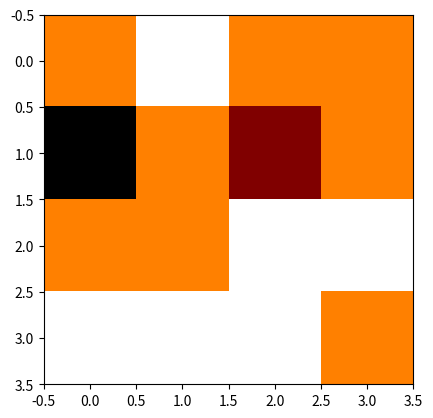

Write the Python code that produced this figure.
# -*- coding: utf-8 -*-
"""
Created on Mon Nov  8 14:48:20 2021

@author: utilisateur
"""

import numpy as np
import heapq 
import matplotlib.pyplot as plt
from PIL import Image 



# Trouver la zone inexplorée la plus proche du robot
M = np.array([[0,0,1,1],
           [0,1,0.5,1],
           [0,0,1,1],
           [1,0,0,0]])

def trouvermin(mat): #On trouve la case la plus proche 
    m = 0
    n = 0
    mini= mat[0][0]
    for i in range(len(mat)):
        for j in range(len(mat[0])):
            if 0 < mat[i][j] < mini : 
                n = i
                m = j
                mini = mat[i][j]
                
    return n,m

def distancemin(mat,x,y): #mat est le tableau,x et y les positions du robot
    n= len(mat[0])
    d = [[None]*n for i in range(len(mat))]
    for i in range(len(mat)):
        for j in range(len(mat[0])):
            if(mat[i][j] == 0):
                d[i][j]= abs(i-x) + abs(j-y)
            else:
                d[i][j]=99999
    m,n = trouvermin(d)
    print(m,n)
    
    return m,n


#fonction utile pour le programme suivant
def heuristic(a, b):
    return (b[0] - a[0]) ** 2 + (b[1] - a[1]) ** 2

#Algorithme du plus court chemin A modifier pour créer le d de la fonction précédente
def astar(array, start, goal):

    neighbors = [(0,1),(0,-1),(1,0),(-1,0),(1,1),(1,-1),(-1,-1),(-1,1)]

    close_set = set()
    came_from = {}
    gscore = {start:0}
    fscore = {start:heuristic(start, goal)}
    oheap = []

    heapq.heappush(oheap, (fscore[start], start))
    
    while oheap:

        current = heapq.heappop(oheap)[1]

        if current == goal:
            data = []
            while current in came_from:
                data.append(current)
                current = came_from[current]
            return data

        close_set.add(current)
        for i, j in neighbors:
            neighbor = current[0] + i, current[1] + j            
            tentative_g_score = gscore[current] + heuristic(current, neighbor)
            if 0 <= neighbor[0] < array.shape[0]:
                if 0 <= neighbor[1] < array.shape[1]:                
                    if array[neighbor[0]][neighbor[1]] == 1:
                        continue
                else:
                    # array bound y walls
                    continue
            else:
                # array bound x walls
                continue
                
            if neighbor in close_set and tentative_g_score >= gscore.get(neighbor, 0):
                continue
                
            if  tentative_g_score < gscore.get(neighbor, 0) or neighbor not in [i[1]for i in oheap]:
                came_from[neighbor] = current
                gscore[neighbor] = tentative_g_score
                fscore[neighbor] = tentative_g_score + heuristic(neighbor, goal)
                heapq.heappush(oheap, (fscore[neighbor], neighbor))        
    return 0

def Consignes(cons,start,Rotation): #a pour angle, d pour distance, prend en argument deux points, et q le rapport : taille de la pièce/taille de l'image
    cons.append(start)
    cons.reverse()
    print('Chemin suivi',cons)
    L=[]
    for i in range (1,len(cons)-1):
        x1,y1=cons[i-1][0],cons[i-1][1]
        x2,y2=cons[i][0],cons[i][1]
        print(x1,x2,y1,y2)
        if (x2 != x1):
            alpha=np.arctan((y2-y1)/(x2-x1))
        else : 
            alpha =0
        d=np.sqrt((y2-y1)**2+(x2-x1)**2)
        Rotation += alpha
        print(Rotation)
        L.append((Rotation,d*0.5))
    x1,y1=cons[-2][0],cons[-2][1]
    x2,y2=cons[-1][0],cons[-1][1]
    print(x1,x2,y1,y2)
    if (x2 != x1):
        alpha=np.arctan((y2-y1)/(x2-x1))
    else : 
        alpha =0
    Rotation -=alpha
    L.append((Rotation,0))
    print(Rotation)
    # On s'arrete devant la case 0 en s'orientant pour éviter que ce soit un
    #obstacle
    return L,Rotation*180/np.pi

def Consignes2(cons,start,Rotation):
    cons.append(start)
    cons.reverse()
    L=[]
    for i in range(1,len(cons)-1):
        x1,y1=cons[i-1][0],cons[i-1][1]
        x2,y2=cons[i][0],cons[i][1]
        alpha,d=angledistance(x1,x2,y1,y2)
        L.append((alpha,d*0.5))
        Rotation+=alpha
    x1,y1=cons[-2][0],cons[-2][1]
    x2,y2=cons[-1][0],cons[-1][1]
    alpha,d=angledistance(x1,x2,y1,y2)  
    L.append((alpha-Rotation,0*5))
    Rotation+=(alpha-Rotation)
    return L,Rotation
        
        
def angledistance(x1,x2,y1,y2):
    if (x2-x1 == 0):
        if(y2-y1 == 1):
            alpha=270
            d=np.sqrt((y2-y1)**2+(x2-x1)**2)
        if(y2-y1==-1):
            alpha = 90
            d=np.sqrt((y2-y1)**2+(x2-x1)**2)
    if(x2-x1==1):
        if(y2-y1 == 1):
            alpha=225
            d=np.sqrt((y2-y1)**2+(x2-x1)**2)
        if(y2-y1==-1):
            alpha = 135
            d=np.sqrt((y2-y1)**2+(x2-x1)**2)
        if(y2==y1):
            alpha = 180
            d=np.sqrt((y2-y1)**2+(x2-x1)**2)
    if(x2-x1==-1):
        if(y2-y1 == 1):
            alpha=315
            d=np.sqrt((y2-y1)**2+(x2-x1)**2)
        if(y2-y1==-1):
            alpha = 45
            d=np.sqrt((y2-y1)**2+(x2-x1)**2)
        if(y2-y1==0):
            alpha = 0
            d=np.sqrt((y2-y1)**2+(x2-x1)**2)
    return alpha,d
    
   
            
def findstart(tab):
    for i in range(len(tab)):
        for j in range(len(tab[0])):
            if tab[i][j]==0.5:
                return (i,j)
          
            
            
            
def comp(tab,l_r,l_p): #ajouter quadrillage, adapter aux dim robot, l_r longueur du robot, l_p longueur de la pièce
    T=tab.copy()
    print(len(T),len(T[0]))
    (h, l) = len(T),len(T[0]) #on recupere la taille du tab
    seuil=2
    q=(l/2)/l_p #coefficient de prop entre im et irl, la lon de la pièce correspondant à environ la moitiè de la longueur de l'im
    print(q)
    dim=int(l_r*q) #dim du robot sur l'im
    for i in range(0,h-dim,dim):
        for j in range(0,l-dim,dim):
            s=0
            for n in range(dim):
                for m in range(dim):
                    s+=T[i+n][j+m]
            if (s>seuil):
                print(s)
                for n in range(dim):
                    for m in range(dim):
                        T[i+n][j+m]=1
            
    return T

    def send_to_ard(liste):
        l=[liste[0]]
        for i in range (1,len(liste)):
            l.append((liste[i][0]-liste[i-1][0],liste[i][1]))
        return l
    
def MsgArduino(liste):
    l=[liste[0]]
    
    for i in range (1,len(liste)):
        l.append((liste[i][0]-liste[i-1][0],liste[i][1]))
    return l

# Driver code
def main():
    M = np.array([[1,2,1,1],
                  [0,1,0.5,1],
                  [1,1,2,2],
                  [2,2,2,1]])
    
    Rotation = 0
    
    start = findstart(M)
    
    
    plt.imshow(M,cmap='afmhot')
    plt.show()
    distances = 99 *np.ones(np.shape(M)) # On initialise a 99 
    for i in range(len(M)):
        for j in range(len(M[0])):
                if astar(M,start,(i,j))!=0 and M[i][j]==0:
                    distances[i][j] = len(astar(M,start,(i,j))) # Toutes les cases
                    #où on peut se rendre sont modifiées
                
    #m,n = distancemin(M,1,2)
    print(distances)
    goal = trouvermin(distances)
    print('Objectifs = ',goal)
    chemin = astar(M,start,goal)
    if chemin !=0:
        print(chemin)
        print('Consignes =',Consignes2(chemin,start,Rotation))
    else :
        print("Exploration terminée")
    #print(MsgArduino(Consignes(chemin,start)))
    #Il faut maintenant envoyer les informations au robot
    #Recevoir les nouvelles infos 
    #Mettre a jour la carte
    #Boucle
                   
main()


    
